Run: headless pygame with SDL's dummy video driver; simulated clock (each Clock.tick advances the game by its frame time, no real sleeping); random seed 0; keys injected as events and as key.get_pressed() state; no mouse input; restart key SPACE tapped at the start of phases 3 and 4.
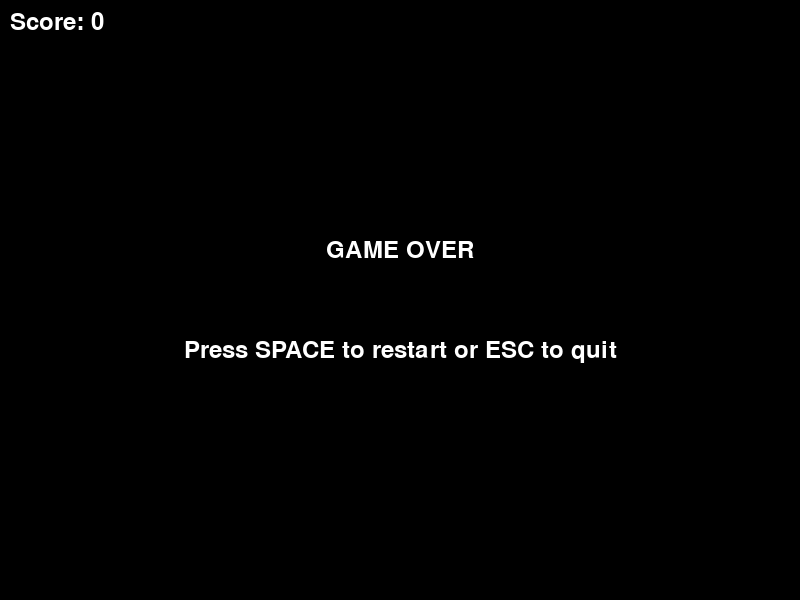
Frame 1 of 4 · flips 1–60 · no input
Frame 2 of 4 · flips 61–180 · tapped SPACE, RETURN · held RIGHT (→), D · screen unchanged from frame 1, image omitted
Frame 3 of 4 · flips 181–300 · tapped SPACE · held DOWN (↓), S · screen unchanged from frame 2, image omitted
Frame 4 of 4 · flips 301–420 · tapped SPACE · held LEFT (←), A, UP (↑), W · screen unchanged from frame 3, image omitted

The pygame program that drew these frames:

import pygame
import random
import sys

# Initialize Pygame
pygame.init()

# Constants
WINDOW_WIDTH = 800
WINDOW_HEIGHT = 600
GRID_SIZE = 20
GRID_WIDTH = WINDOW_WIDTH // GRID_SIZE
GRID_HEIGHT = WINDOW_HEIGHT // GRID_SIZE

# Colors
BLACK = (0, 0, 0)
GREEN = (0, 255, 0)
RED = (255, 0, 0)
WHITE = (255, 255, 255)
DARK_GREEN = (0, 200, 0)

class Snake:
    def __init__(self):
        self.positions = [(GRID_WIDTH // 2, GRID_HEIGHT // 2)]
        self.direction = (1, 0)  # Moving right initially
        self.grow = False
        
    def move(self):
        head = self.positions[0]
        new_head = (head[0] + self.direction[0], head[1] + self.direction[1])
        
        # Check wall collision
        if (new_head[0] < 0 or new_head[0] >= GRID_WIDTH or 
            new_head[1] < 0 or new_head[1] >= GRID_HEIGHT):
            return False
            
        # Check self collision
        if new_head in self.positions:
            return False
            
        self.positions.insert(0, new_head)
        
        if not self.grow:
            self.positions.pop()
        else:
            self.grow = False
            
        return True
    
    def change_direction(self, direction):
        # Prevent moving in opposite direction
        if (direction[0] * -1, direction[1] * -1) != self.direction:
            self.direction = direction
    
    def grow_snake(self):
        self.grow = True
        
    def draw(self, screen):
        for i, pos in enumerate(self.positions):
            color = DARK_GREEN if i == 0 else GREEN  # Head is darker
            rect = pygame.Rect(pos[0] * GRID_SIZE, pos[1] * GRID_SIZE, 
                             GRID_SIZE, GRID_SIZE)
            pygame.draw.rect(screen, color, rect)
            pygame.draw.rect(screen, BLACK, rect, 1)

class Food:
    def __init__(self):
        self.position = self.generate_position()
        
    def generate_position(self):
        return (random.randint(0, GRID_WIDTH - 1), 
                random.randint(0, GRID_HEIGHT - 1))
    
    def respawn(self, snake_positions):
        while True:
            self.position = self.generate_position()
            if self.position not in snake_positions:
                break
                
    def draw(self, screen):
        rect = pygame.Rect(self.position[0] * GRID_SIZE, 
                          self.position[1] * GRID_SIZE, 
                          GRID_SIZE, GRID_SIZE)
        pygame.draw.rect(screen, RED, rect)
        pygame.draw.rect(screen, BLACK, rect, 1)

class Game:
    def __init__(self):
        self.screen = pygame.display.set_mode((WINDOW_WIDTH, WINDOW_HEIGHT))
        pygame.display.set_caption("Snake Game")
        self.clock = pygame.time.Clock()
        self.snake = Snake()
        self.food = Food()
        self.score = 0
        self.font = pygame.font.Font(None, 36)
        self.game_over = False
        
    def handle_events(self):
        for event in pygame.event.get():
            if event.type == pygame.QUIT:
                return False
            elif event.type == pygame.KEYDOWN:
                if self.game_over:
                    if event.key == pygame.K_SPACE:
                        self.restart_game()
                    elif event.key == pygame.K_ESCAPE:
                        return False
                else:
                    if event.key == pygame.K_UP:
                        self.snake.change_direction((0, -1))
                    elif event.key == pygame.K_DOWN:
                        self.snake.change_direction((0, 1))
                    elif event.key == pygame.K_LEFT:
                        self.snake.change_direction((-1, 0))
                    elif event.key == pygame.K_RIGHT:
                        self.snake.change_direction((1, 0))
        return True
    
    def update(self):
        if not self.game_over:
            if not self.snake.move():
                self.game_over = True
                return
                
            # Check if snake ate food
            if self.snake.positions[0] == self.food.position:
                self.snake.grow_snake()
                self.score += 10
                self.food.respawn(self.snake.positions)
    
    def draw(self):
        self.screen.fill(BLACK)
        
        if not self.game_over:
            self.snake.draw(self.screen)
            self.food.draw(self.screen)
        
        # Draw score
        score_text = self.font.render(f"Score: {self.score}", True, WHITE)
        self.screen.blit(score_text, (10, 10))
        
        # Draw game over screen
        if self.game_over:
            game_over_text = self.font.render("GAME OVER", True, WHITE)
            restart_text = self.font.render("Press SPACE to restart or ESC to quit", True, WHITE)
            
            game_over_rect = game_over_text.get_rect(center=(WINDOW_WIDTH // 2, WINDOW_HEIGHT // 2 - 50))
            restart_rect = restart_text.get_rect(center=(WINDOW_WIDTH // 2, WINDOW_HEIGHT // 2 + 50))
            
            self.screen.blit(game_over_text, game_over_rect)
            self.screen.blit(restart_text, restart_rect)
        
        pygame.display.flip()
    
    def restart_game(self):
        self.snake = Snake()
        self.food = Food()
        self.score = 0
        self.game_over = False
    
    def run(self):
        running = True
        while running:
            running = self.handle_events()
            self.update()
            self.draw()
            self.clock.tick(10)  # 10 FPS for a feel of classic snake
        
        pygame.quit()
        sys.exit()

if __name__ == "__main__":
    game = Game()
    game.run()
